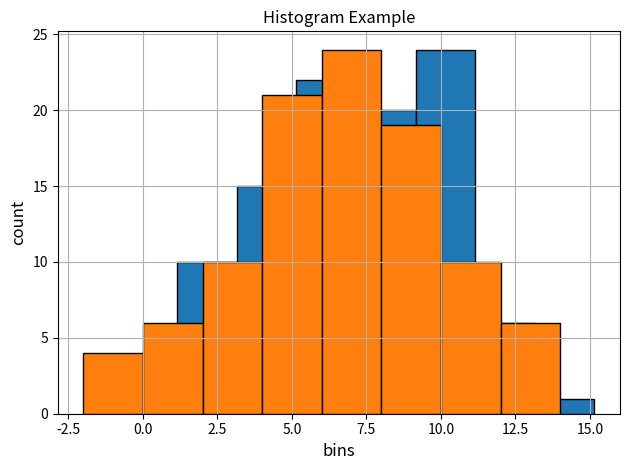

Write Python code to recreate this figure.
from matplotlib import pyplot as plt
import numpy as np 
import pandas as pd
import numpy.random as random

def histogram():
    data = {'values' : [1, 2, 2, 2.5, 3, 3, 3, 4, 4, 4, 4, 5, 5, 5, 5, 5]}
    df = pd.DataFrame(data)
    # make histogram
    plt.hist(df['values'], color= 'y', edgecolor = 'white', alpha = 0.7, bins = 5)
    # 색, 투명도, 경계, 구간 지정 (0.7씩 5개로 표현)
    plt.title('Histogram Example')
    plt.xlabel('Values')
    plt.ylabel('Counts')

    print(df['values'].describe())
    plt.show()

def histogram2():
    data = np.random.normal(7, 3, 100)

    # 각 구간 데이터 개수, 구간 경계값 정의, 히스토그램 막대에 대한 객체 리스트 
    bin_interval = 2
    #counts, bins, patches = plt.hist(data, bins=[0,3,6,9,12,15], edgecolor = 'black')
    counts, bins, patches = plt.hist(data, 
                                     bins=np.arange(min(data), max(data) + bin_interval, bin_interval), 
                                     edgecolor = 'black')
    plt.xlabel("bins", fontsize = 12)
    plt.ylabel("count", fontsize = 12)

    for i in range(len(counts)):
        print(f"구간 {bins[i]:.2f}{bins[i+1]:.2f}: {counts[i]}개")

    plt.tight_layout()
    plt.show()

def mathwithhist():
    data = np.random.normal(7, 3, 100)

    # data point 에 대한 내림, 올림 계산
    floored_data = np.floor(data)
    ceiled_data = np.ceil(data)
    min_val = np.min(floored_data)
    max_val = np.max(ceiled_data)

    bin_interval = 2
    #counts, bins, patches = plt.hist(data, bins=[0,3,6,9,12,15], edgecolor = 'black')
    counts, bins, patches = plt.hist(data, 
                                     bins=np.arange(min_val, max_val + bin_interval, bin_interval), 
                                     edgecolor = 'black')
    plt.xlabel("bins", fontsize = 12)
    plt.ylabel("count", fontsize = 12)
    plt.grid(True)

    for i in range(len(counts)):
        print(f"구간 {bins[i]:.2f}{bins[i+1]:.2f}: {counts[i]}개")

    plt.tight_layout()
    plt.show()


histogram()
histogram2()
mathwithhist()